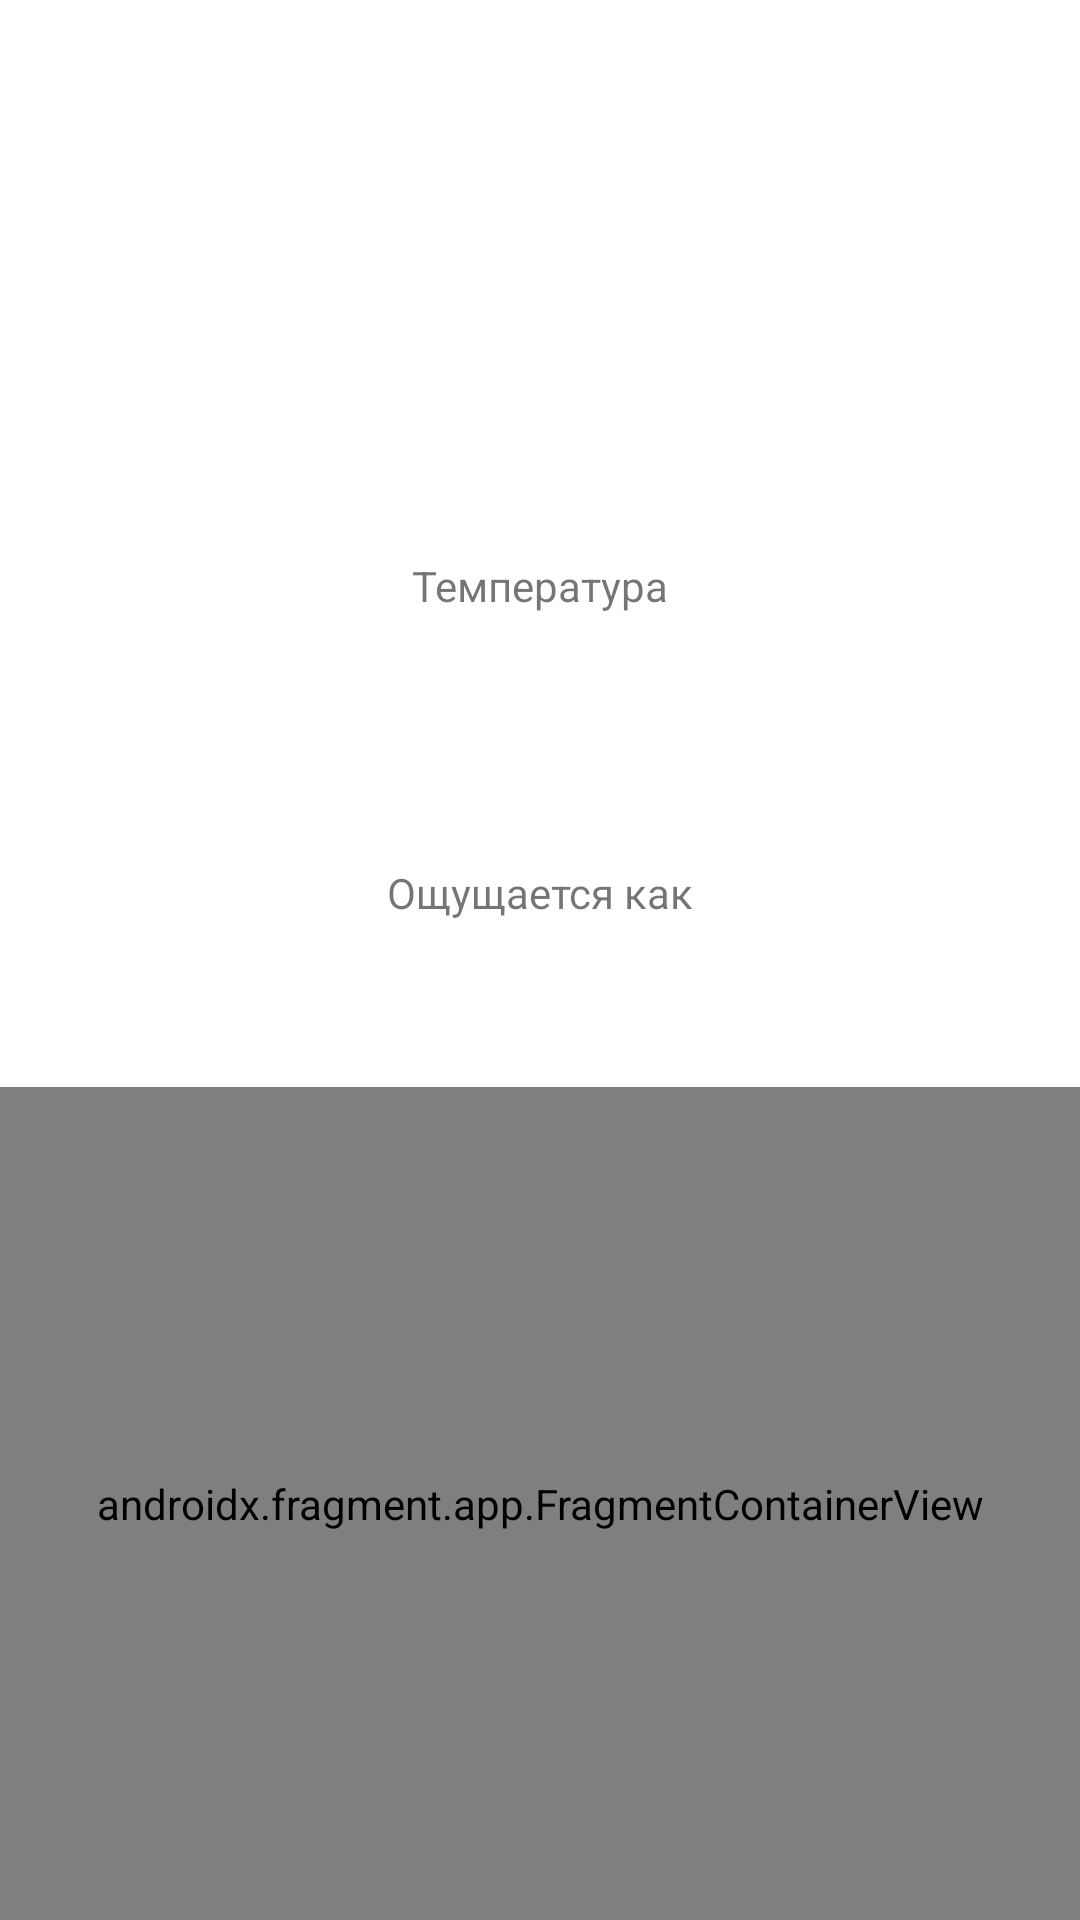

Write the Android layout XML for this screen, with the resource values it uses.
<!-- AndroidManifest.xml: application theme Theme.MyWeatherApp -->
<!-- res/layout/details_fragment.xml -->
<?xml version="1.0" encoding="utf-8"?>
<FrameLayout xmlns:android="http://schemas.android.com/apk/res/android"
    xmlns:app="http://schemas.android.com/apk/res-auto"
    xmlns:tools="http://schemas.android.com/tools"
    android:layout_width="match_parent"
    android:layout_height="match_parent">

    <androidx.constraintlayout.widget.ConstraintLayout
        android:id="@+id/main"
        android:layout_width="match_parent"
        android:layout_height="match_parent"
        tools:context=".view.MainFragment">

        <androidx.appcompat.widget.AppCompatImageView
            android:id="@+id/headerIcon"
            android:layout_width="match_parent"
            android:layout_height="@dimen/town_header_height"
            android:scaleType="fitXY"
            app:layout_constraintEnd_toEndOf="parent"
            app:layout_constraintStart_toStartOf="parent"
            app:layout_constraintTop_toTopOf="parent" />

        <TextView
            android:id="@+id/cityName"
            android:layout_width="wrap_content"
            android:layout_height="wrap_content"
            android:textSize="35sp"
            android:textStyle="bold"
            app:layout_constraintEnd_toEndOf="parent"
            app:layout_constraintStart_toStartOf="parent"
            app:layout_constraintTop_toBottomOf="@id/headerIcon"
            tools:text="Москва" />

        <TextView
            android:id="@+id/cityCoordinates"
            android:layout_width="wrap_content"
            android:layout_height="wrap_content"
            android:layout_marginTop="5dp"
            app:layout_constraintEnd_toEndOf="parent"
            app:layout_constraintStart_toStartOf="parent"
            app:layout_constraintTop_toBottomOf="@+id/cityName"
            tools:text="lt/ln: 55.755826, 37.617299900000035" />

        <TextView
            android:id="@+id/temperatureLabel"
            android:layout_width="wrap_content"
            android:layout_height="wrap_content"
            android:layout_marginTop="@dimen/margin_15_dp"
            android:text="@string/temperature_label"
            app:layout_constraintEnd_toEndOf="parent"
            app:layout_constraintStart_toStartOf="parent"
            app:layout_constraintTop_toBottomOf="@+id/cityCoordinates" />

        <TextView
            android:id="@+id/temperatureValue"
            android:layout_width="wrap_content"
            android:layout_height="wrap_content"
            android:layout_marginTop="@dimen/margin_15_dp"
            android:textSize="@dimen/temperature_value_text_size"
            android:textStyle="bold"
            app:layout_constraintEnd_toEndOf="parent"
            app:layout_constraintStart_toStartOf="parent"
            app:layout_constraintTop_toBottomOf="@+id/temperatureLabel"
            tools:text="+15" />

        <TextView
            android:id="@+id/feelsLikeLabel"
            android:layout_width="wrap_content"
            android:layout_height="wrap_content"
            android:layout_marginTop="@dimen/margin_15_dp"
            android:text="@string/feels_like_label"
            app:layout_constraintEnd_toEndOf="parent"
            app:layout_constraintStart_toStartOf="parent"
            app:layout_constraintTop_toBottomOf="@+id/temperatureValue" />

        <TextView
            android:id="@+id/feelsLikeValue"
            android:layout_width="wrap_content"
            android:layout_height="wrap_content"
            android:layout_marginTop="@dimen/margin_15_dp"
            android:textSize="@dimen/feels_like_text_size"
            android:textStyle="bold"
            app:layout_constraintEnd_toEndOf="parent"
            app:layout_constraintStart_toStartOf="parent"
            app:layout_constraintTop_toBottomOf="@+id/feelsLikeLabel"
            tools:text="-23" />

        <androidx.fragment.app.FragmentContainerView
            android:id="@+id/map"
            android:name="com.google.android.gms.maps.SupportMapFragment"
            android:layout_width="match_parent"
            android:layout_height="0dp"
            tools:context=".MapsFragment"
            app:layout_constraintTop_toBottomOf="@+id/feelsLikeValue"
            app:layout_constraintBottom_toBottomOf="parent"/>
    </androidx.constraintlayout.widget.ConstraintLayout>

    <FrameLayout
        android:id="@+id/loadingLayout"
        android:layout_width="match_parent"
        android:layout_height="match_parent"
        android:background="@color/loadingBackground"
        android:visibility="gone"
        tools:visibility="visible">

        <ProgressBar
            style="?android:attr/progressBarStyleLarge"
            android:layout_width="wrap_content"
            android:layout_height="wrap_content"
            android:layout_gravity="center" />
    </FrameLayout>
</FrameLayout>
<!-- resources referenced by this layout -->
<resources>
  <dimen name="feels_like_text_size">30sp</dimen>
  <dimen name="margin_15_dp">15dp</dimen>
  <dimen name="temperature_value_text_size">40dp</dimen>
  <dimen name="town_header_height">100dp</dimen>
  <string name="feels_like_label">Ощущается как</string>
  <string name="temperature_label">Температура</string>
  <style name="Theme.MyWeatherApp" parent="Theme.MaterialComponents.DayNight.DarkActionBar">
          
          <item name="colorPrimary">@color/purple_500</item>
          <item name="colorPrimaryVariant">@color/purple_700</item>
          <item name="colorOnPrimary">@color/white</item>
          
          <item name="colorSecondary">@color/teal_200</item>
          <item name="colorSecondaryVariant">@color/teal_700</item>
          <item name="colorOnSecondary">@color/black</item>
          
          <item name="android:statusBarColor" tools:targetApi="l">?attr/colorPrimaryVariant</item>
          
          <item name="windowNoTitle">true</item>
      </style>
  <!-- not gathered from this repository: default colours our renderer supplied (Android Studio template values) -->
  <color name="purple_500">#FF6200EE</color>
  <color name="purple_700">#FF3700B3</color>
  <color name="teal_200">#FF03DAC5</color>
  <color name="teal_700">#FF018786</color>
  <color name="black">#FF000000</color>
  <color name="white">#FFFFFFFF</color>
</resources>
